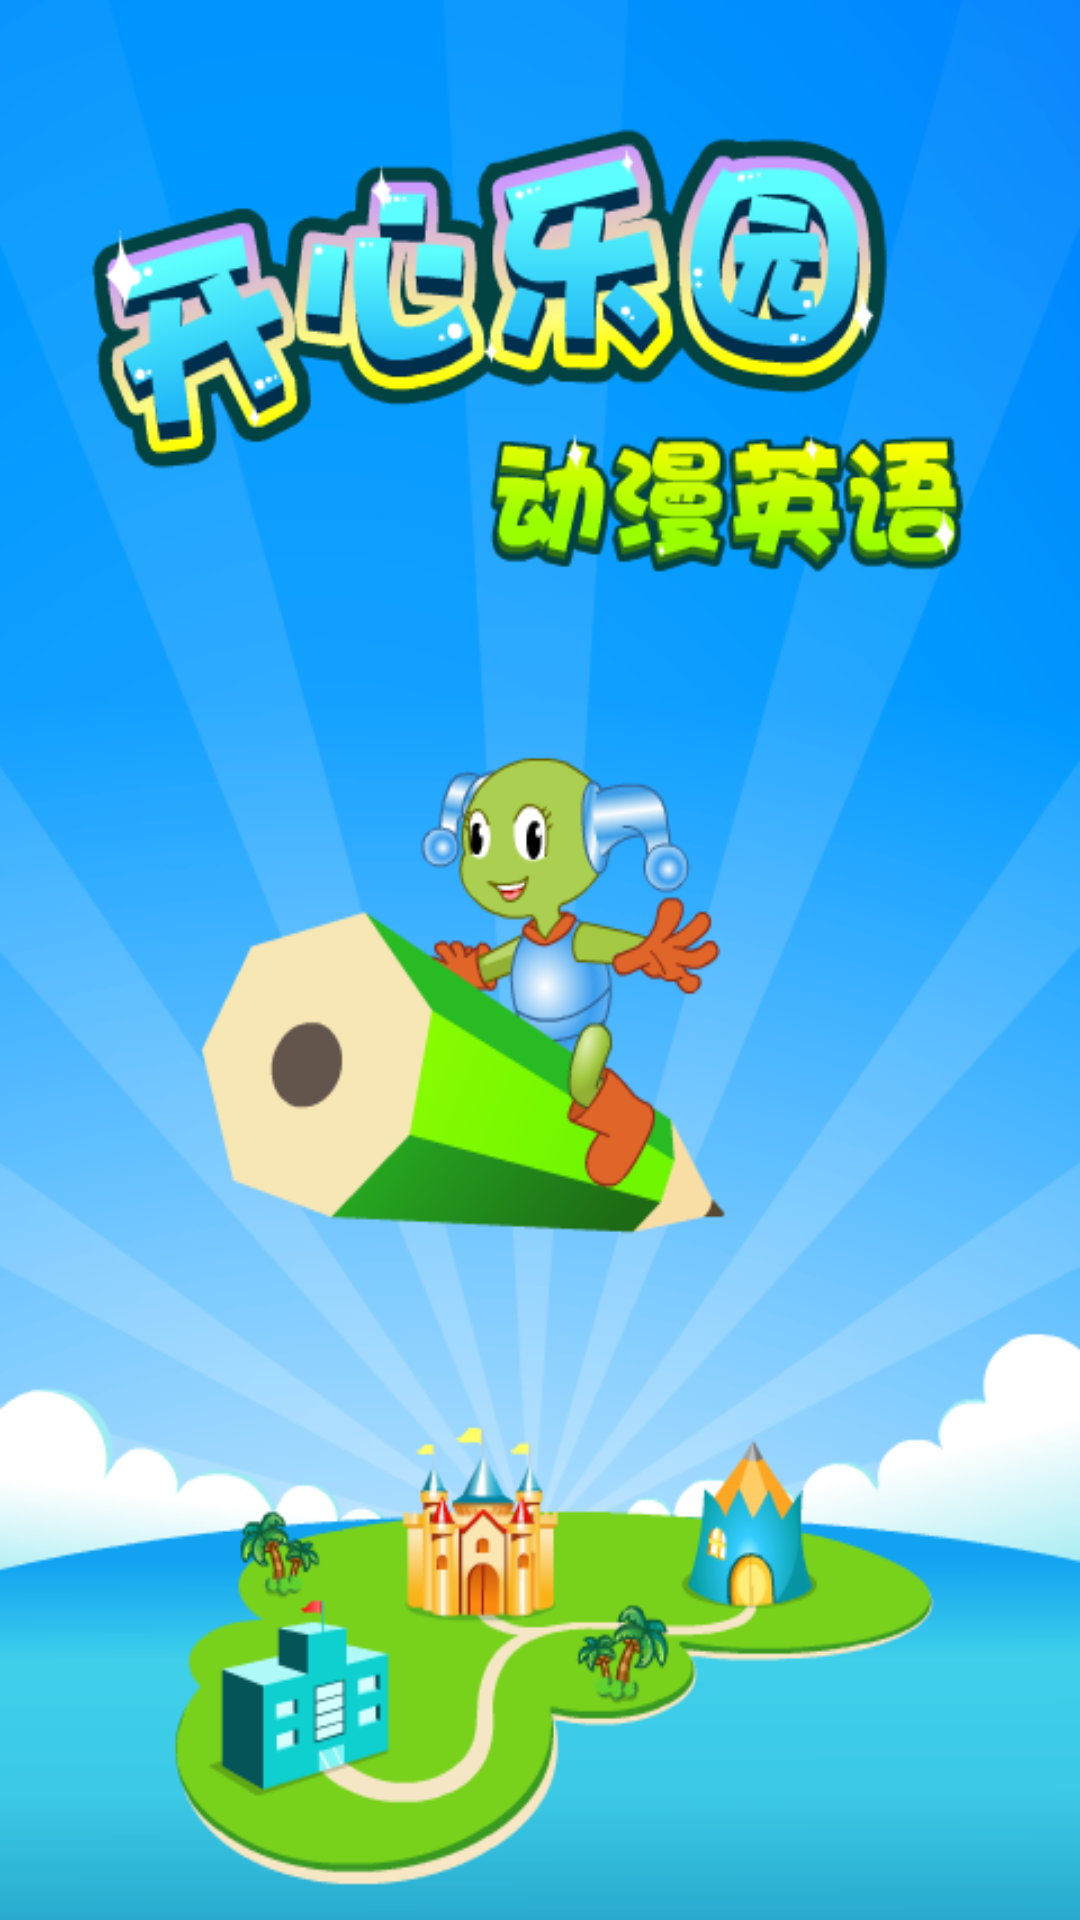

This screen was rendered from an Android layout file. Write that file and the resources it references.
<!-- AndroidManifest.xml: application theme AppTheme -->
<!-- res/layout/fragment_loading.xml -->
<?xml version="1.0" encoding="utf-8"?>
<LinearLayout xmlns:android="http://schemas.android.com/apk/res/android"
              android:layout_width="match_parent"
              android:layout_height="match_parent">

    <ImageView
        android:layout_width="match_parent"
        android:layout_height="match_parent"
        android:scaleType="fitXY"
        android:id="@+id/loading_imageView"
        android:background="@drawable/loading_background"/>
</LinearLayout>
<!-- resources referenced by this layout -->
<resources>
  <!-- drawable loading_background: png bitmap (drawable, 150682 bytes) -->
  <style name="AppTheme" parent="Theme.AppCompat.Light.DarkActionBar">
          
      </style>
</resources>
